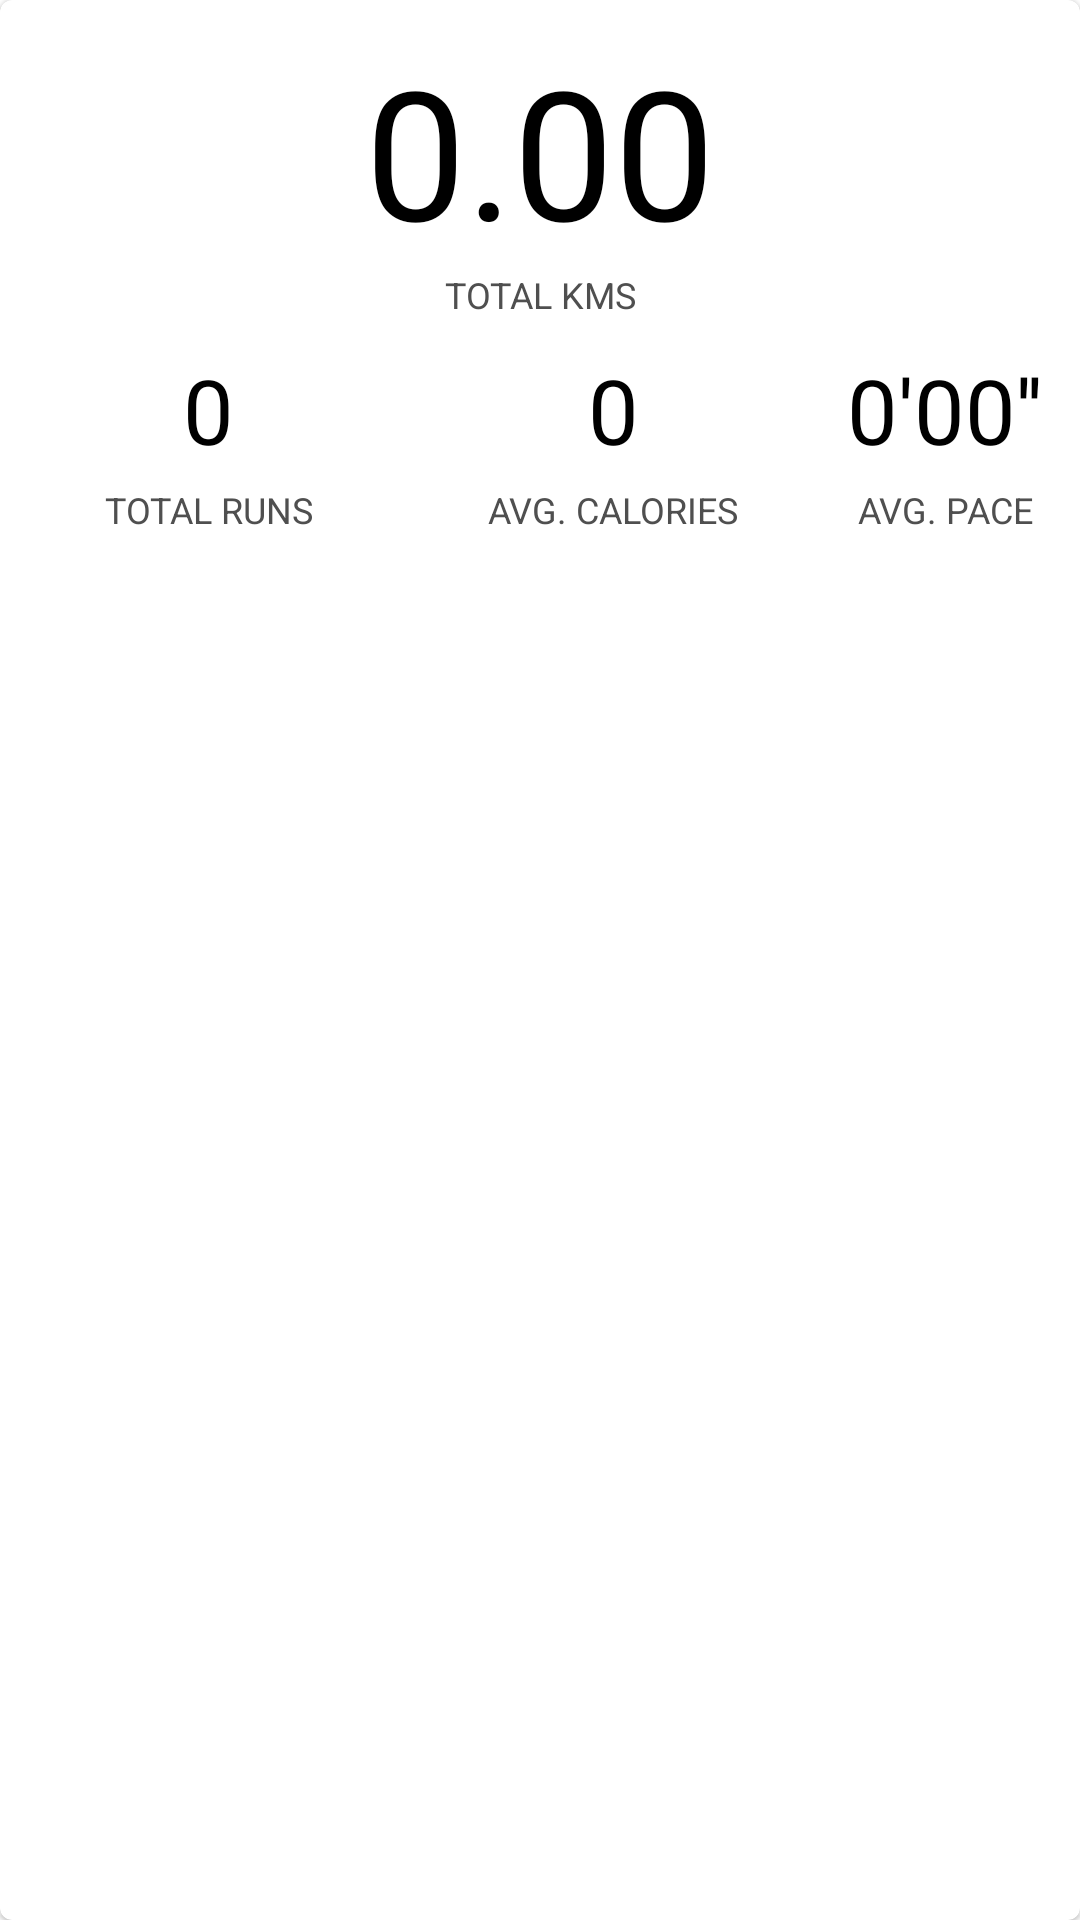

Layout XML and referenced resources for this Android screen:
<!-- AndroidManifest.xml: application theme Theme.WeWell -->
<!-- res/layout/activity_summary_card.xml -->
<?xml version="1.0" encoding="utf-8"?>
<com.google.android.material.card.MaterialCardView xmlns:android="http://schemas.android.com/apk/res/android"
    xmlns:app="http://schemas.android.com/apk/res-auto"
    android:layout_width="match_parent"
    android:layout_height="match_parent">

    <LinearLayout
        android:id="@+id/linearLayout"
        android:layout_width="match_parent"
        android:layout_height="193dp"
        android:layout_marginTop="10dp"
        android:orientation="vertical"
        app:layout_constraintBottom_toTopOf="@+id/user_activity_list_recycler"
        app:layout_constraintEnd_toEndOf="parent"
        app:layout_constraintStart_toStartOf="parent"
        app:layout_constraintTop_toTopOf="@+id/textView6">

        <TextView
            android:id="@+id/et_total_dis"
            android:layout_width="match_parent"
            android:layout_height="wrap_content"
            android:fontFamily="@font/roboto_medium"
            android:text="0.00"
            android:textAlignment="center"
            android:textColor="@color/black"
            android:textSize="60sp" />

        <TextView
            android:id="@+id/textView9"
            android:layout_width="match_parent"
            android:layout_height="wrap_content"
            android:layout_marginTop="0dp"
            android:layout_marginBottom="10dp"
            android:text="TOTAL KMS"
            android:textAlignment="center"
            android:textColor="#4F4F4F"
            android:textSize="12sp" />

        <LinearLayout
            android:layout_width="match_parent"
            android:layout_height="match_parent"
            android:orientation="horizontal">

            <LinearLayout
                android:layout_width="139dp"
                android:layout_height="match_parent"
                android:orientation="vertical">

                <TextView
                    android:id="@+id/et_total_runs"
                    android:layout_width="match_parent"
                    android:layout_height="wrap_content"
                    android:fontFamily="@font/roboto_medium"
                    android:text="0"
                    android:textAlignment="center"
                    android:textColor="@color/black"
                    android:textSize="30sp" />

                <TextView
                    android:id="@+id/textView8"
                    android:layout_width="match_parent"
                    android:layout_height="wrap_content"
                    android:layout_marginTop="5dp"
                    android:layout_marginBottom="5dp"
                    android:text="TOTAL RUNS"
                    android:textAlignment="center"
                    android:textColor="#4F4F4F"
                    android:textSize="12sp" />
            </LinearLayout>

            <LinearLayout
                android:layout_width="131dp"
                android:layout_height="match_parent"
                android:orientation="vertical">

                <TextView
                    android:id="@+id/et_avg_calorie"
                    android:layout_width="match_parent"
                    android:layout_height="wrap_content"
                    android:fontFamily="@font/roboto_medium"
                    android:text="0"
                    android:textAlignment="center"
                    android:textColor="@color/black"
                    android:textSize="30sp" />

                <TextView
                    android:id="@+id/textView17"
                    android:layout_width="match_parent"
                    android:layout_height="wrap_content"
                    android:layout_marginTop="5dp"
                    android:layout_marginBottom="5dp"
                    android:text="AVG. CALORIES"
                    android:textAlignment="center"
                    android:textColor="#4F4F4F"
                    android:textSize="12sp" />
            </LinearLayout>

            <LinearLayout
                android:layout_width="match_parent"
                android:layout_height="match_parent"
                android:orientation="vertical">

                <TextView
                    android:id="@+id/et_avg_pace"
                    android:layout_width="match_parent"
                    android:layout_height="wrap_content"
                    android:fontFamily="@font/roboto_medium"
                    android:text="0'00''"
                    android:textAlignment="center"
                    android:textColor="@color/black"
                    android:textSize="30sp" />

                <TextView
                    android:id="@+id/textView18"
                    android:layout_width="match_parent"
                    android:layout_height="wrap_content"
                    android:layout_marginTop="5dp"
                    android:layout_marginBottom="5dp"
                    android:text="AVG. PACE"
                    android:textAlignment="center"
                    android:textColor="#4F4F4F"
                    android:textSize="12sp" />
            </LinearLayout>
        </LinearLayout>
    </LinearLayout>
</com.google.android.material.card.MaterialCardView>
<!-- resources referenced by this layout -->
<resources>
  <style name="Theme.WeWell" parent="Theme.MaterialComponents.DayNight.DarkActionBar">
          
          <item name="colorPrimary">@color/black</item>
          <item name="colorPrimaryVariant">@color/black</item>
          <item name="colorOnPrimary">@color/white</item>
          
          <item name="colorSecondary">@color/teal_200</item>
          <item name="colorSecondaryVariant">@color/teal_700</item>
          <item name="colorOnSecondary">@color/black</item>
          
          <item name="android:statusBarColor" tools:targetApi="l">?attr/colorPrimaryVariant</item>
          
      </style>
  <!-- not gathered from this repository: default colours our renderer supplied (Android Studio template values) -->
  <color name="teal_200">#FF03DAC5</color>
  <color name="teal_700">#FF018786</color>
  <color name="black">#FF000000</color>
  <color name="white">#FFFFFFFF</color>
</resources>
